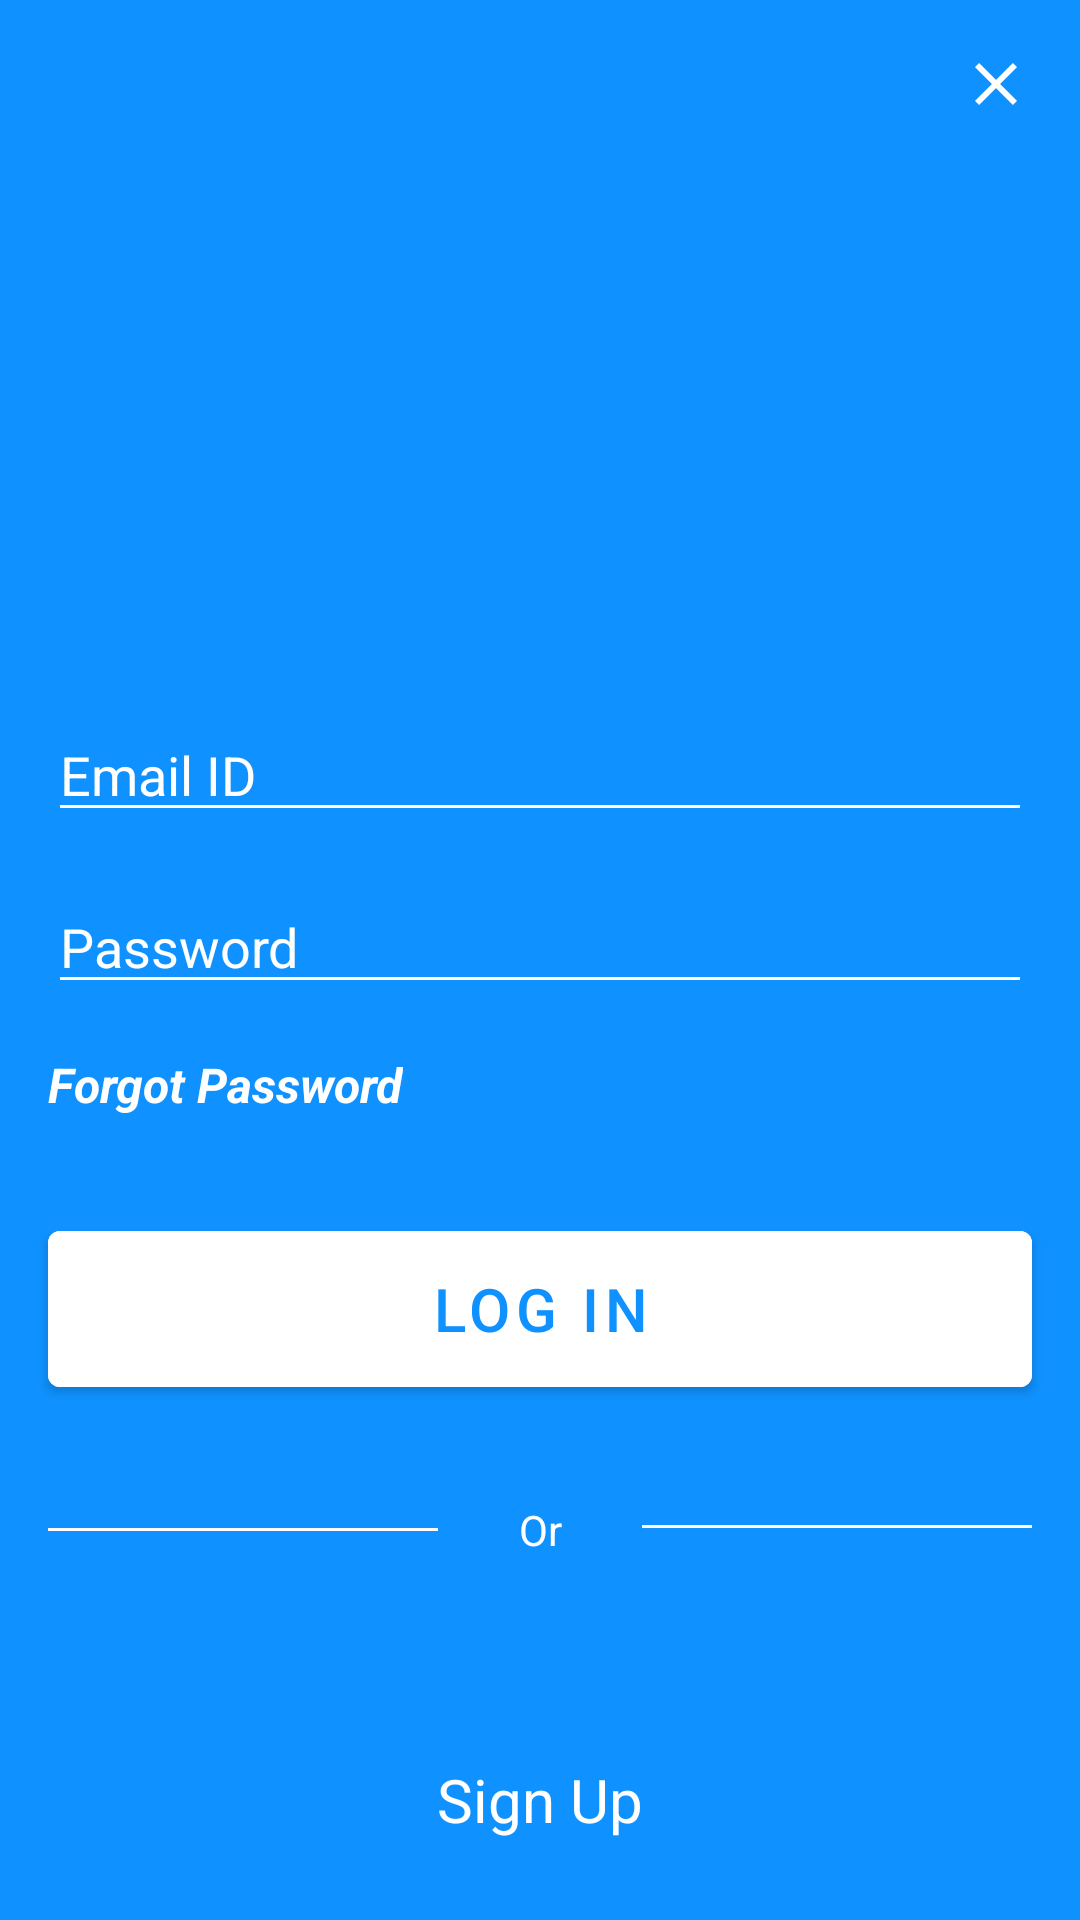

This screen was rendered from an Android layout file. Write that file and the resources it references.
<!-- AndroidManifest.xml: application theme Theme.HathrasWarrior -->
<!-- res/layout/fragment_log_in.xml -->
<?xml version="1.0" encoding="utf-8"?>
<androidx.constraintlayout.widget.ConstraintLayout xmlns:android="http://schemas.android.com/apk/res/android"
    xmlns:app="http://schemas.android.com/apk/res-auto"
    xmlns:tools="http://schemas.android.com/tools"
    android:layout_width="match_parent"
    android:layout_height="match_parent"
    android:background="@color/primary"
    tools:context=".fragment.LogInFragment">

    <ImageView
        android:id="@+id/closeBtn"
        android:layout_marginTop="16dp"
        android:layout_marginRight="16dp"
        android:layout_width="wrap_content"
        android:layout_height="wrap_content"
        android:src="@drawable/close"
        app:layout_constraintEnd_toEndOf="parent"
        app:layout_constraintTop_toTopOf="parent" />

    <ImageView
        android:id="@+id/logo"
        android:layout_width="140dp"
        android:layout_height="140dp"
        android:layout_marginTop="80dp"
        android:src="@drawable/logo"
        app:layout_constraintEnd_toEndOf="parent"
        app:layout_constraintStart_toStartOf="parent"
        app:layout_constraintTop_toTopOf="parent" />

    <EditText
        android:id="@+id/emailEt"
        android:layout_width="0dp"
        android:layout_height="wrap_content"
        android:layout_marginLeft="16dp"
        android:layout_marginTop="16dp"
        android:layout_marginRight="16dp"
        android:backgroundTint="@color/white"
        android:hint="Email ID"
        android:textColor="@color/white"
        android:textColorHint="@color/white"
        app:layout_constraintEnd_toEndOf="parent"
        app:layout_constraintStart_toStartOf="parent"
        app:layout_constraintTop_toBottomOf="@+id/logo"
        tools:ignore="TouchTargetSizeCheck" />

    <EditText
        android:id="@+id/passwordEt"
        android:layout_width="0dp"
        android:layout_height="wrap_content"
        android:layout_marginLeft="16dp"
        android:layout_marginTop="16dp"
        android:layout_marginRight="16dp"
        android:backgroundTint="@color/white"
        android:hint="Password"
        android:inputType="textPassword"
        android:textColor="@color/white"
        android:textColorHint="@color/white"
        app:layout_constraintEnd_toEndOf="parent"
        app:layout_constraintHorizontal_bias="1.0"
        app:layout_constraintStart_toStartOf="parent"
        app:layout_constraintTop_toBottomOf="@+id/emailEt"
        tools:ignore="TouchTargetSizeCheck" />

    <TextView
        android:id="@+id/forgotPass"
        android:layout_width="wrap_content"
        android:layout_height="wrap_content"
        android:layout_marginTop="16dp"
        android:text="Forgot Password"
        android:textColor="@color/white"
        android:textSize="16sp"
        android:textStyle="italic|bold"
        app:layout_constraintStart_toStartOf="@+id/passwordEt"
        app:layout_constraintTop_toBottomOf="@+id/passwordEt" />

    <Button
        android:id="@+id/loginBtn"
        android:layout_width="0dp"
        android:layout_height="64dp"
        android:backgroundTint="@color/white"
        android:text="Log In"
        android:textSize="20sp"
        android:layout_marginTop="32dp"
        android:layout_marginRight="16dp"
        android:layout_marginLeft="16dp"
        android:textColor="@color/primary"
        app:layout_constraintEnd_toEndOf="parent"
        app:layout_constraintStart_toStartOf="parent"
        app:layout_constraintTop_toBottomOf="@+id/forgotPass" />


    <TextView
        android:id="@+id/textView2"
        android:layout_width="wrap_content"
        android:layout_height="wrap_content"
        android:layout_marginTop="32dp"
        android:text="Or"
        android:textColor="@color/white"
        app:layout_constraintEnd_toStartOf="@+id/view2"
        app:layout_constraintStart_toEndOf="@+id/view"
        app:layout_constraintTop_toBottomOf="@+id/loginBtn" />

    <View
        android:id="@+id/view"
        android:layout_width="130dp"
        android:layout_height="1dp"
        android:background="@color/white"
        app:layout_constraintBottom_toBottomOf="@+id/textView2"
        app:layout_constraintStart_toStartOf="@+id/loginBtn"
        app:layout_constraintTop_toTopOf="@+id/textView2" />


    <View
        android:id="@+id/view2"
        android:layout_width="130dp"
        android:layout_height="1dp"
        android:background="@color/white"
        app:layout_constraintBottom_toBottomOf="@+id/textView2"
        app:layout_constraintRight_toRightOf="@id/loginBtn"
        app:layout_constraintTop_toTopOf="@+id/textView2"
        app:layout_constraintVertical_bias="0.444" />

    <TextView
        android:id="@+id/signUpTv"
        android:layout_width="wrap_content"
        android:layout_height="wrap_content"
        android:layout_marginTop="40dp"
        android:text="Sign Up"
        android:textColor="@color/white"
        android:textSize="20sp"
        app:layout_constraintBottom_toBottomOf="parent"
        app:layout_constraintEnd_toEndOf="parent"
        app:layout_constraintStart_toStartOf="parent"
        app:layout_constraintTop_toBottomOf="@+id/textView2" />


    <ProgressBar
        android:id="@+id/progressBar3"
        android:layout_width="40dp"
        android:layout_height="40dp"
        android:visibility="invisible"
        android:indeterminateTint="@color/primary"
        android:translationZ="10dp"
        app:layout_constraintBottom_toBottomOf="@+id/loginBtn"
        app:layout_constraintEnd_toEndOf="@+id/loginBtn"
        app:layout_constraintStart_toStartOf="@+id/loginBtn"
        app:layout_constraintTop_toTopOf="@+id/loginBtn" />

</androidx.constraintlayout.widget.ConstraintLayout>
<!-- resources referenced by this layout -->
<resources>
  <color name="primary">#0F92FF</color>
  <color name="white">#FFFFFFFF</color>
  <!-- drawable close (drawable) -->
  <vector xmlns:android="http://schemas.android.com/apk/res/android"
      android:width="24dp"
      android:height="24dp"
      android:viewportWidth="24"
      android:viewportHeight="24"
     >
    <path
        android:fillColor="@android:color/white"
        android:pathData="M19,6.41L17.59,5 12,10.59 6.41,5 5,6.41 10.59,12 5,17.59 6.41,19 12,13.41 17.59,19 19,17.59 13.41,12z"/>
  </vector>
  <style name="Theme.HathrasWarrior" parent="Theme.MaterialComponents.DayNight.DarkActionBar">
          
          <item name="colorPrimary">@color/primary</item>
          <item name="colorPrimaryVariant">@color/purple_700</item>
          <item name="colorOnPrimary">@color/white</item>
          
          <item name="colorSecondary">@color/teal_200</item>
          <item name="colorSecondaryVariant">@color/teal_700</item>
          <item name="colorOnSecondary">@color/black</item>
          
          <item name="android:statusBarColor" tools:targetApi="l">?attr/colorPrimaryVariant</item>
          
      </style>
  <color name="purple_700">#FF3700B3</color>
  <color name="teal_200">#FF03DAC5</color>
  <color name="teal_700">#FF018786</color>
  <color name="black">#FF000000</color>
</resources>
